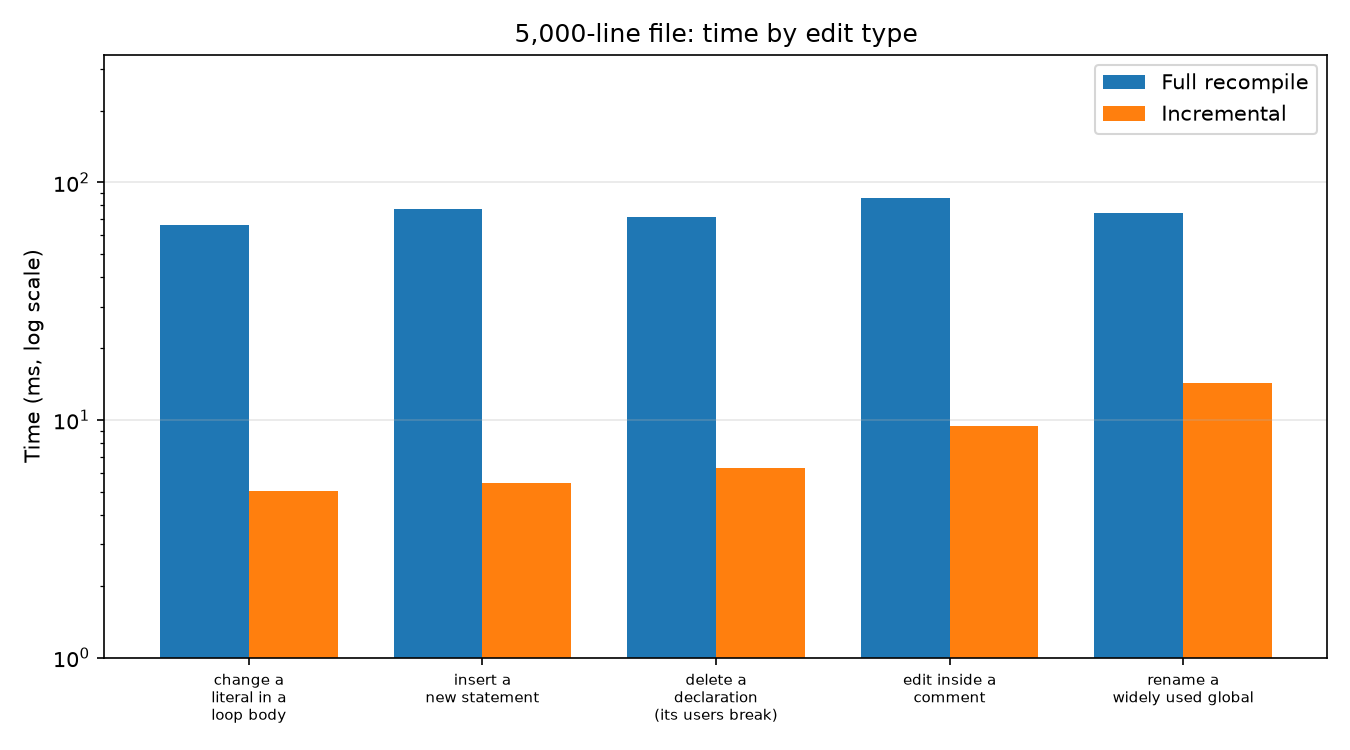

The table this chart was drawn from, first rows:
edit_type, full_ms, incremental_ms, tokens_relexed, nodes_rebuilt, stmts_rechecked
change a literal in a loop body, 66.35, 5.01, 6, 4, 1
insert a new statement, 77.39, 5.411, 12, 6, 4
delete a declaration (its users break), 71.46, 6.292, 11, 20, 2
edit inside a comment, 86.35, 9.41, 0, 0, 0
rename a widely used global, 74.51, 14.31, 5, 2, 455
